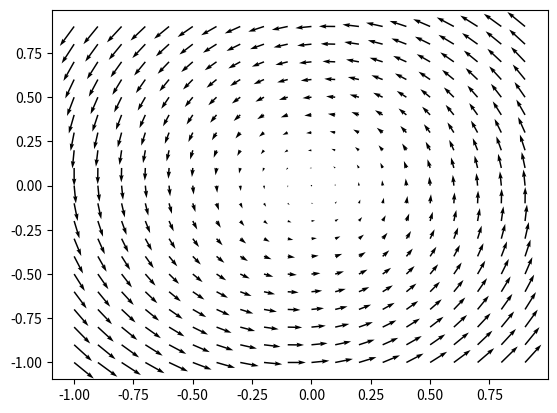

Here is the Python script that generated this plot:
from functools import partial

import matplotlib.pyplot as plt
import numpy as np


class GyreFlow:
    """Defines a gyre-like flow field that provides velocities for simulation"""

    def __init__(self, *, flow_model: callable, **kwargs) -> None:
        """
        Creates a flow_func function with the keyword arguments passed along.
        We assume that flow_func() takes a set of points and some parameters, and
        create a partial function that takes only the points.

        Inputs:
            flow_model: callable function model
            **kwargs: any parameters for the flow_model.

        Usage:
            g = GyreFlow(flow_model=SOMEMODEL, param1=1, param2=2, ...)
            dpts = g.flow_func(pts)

        """

        self.flow_func = partial(flow_model, **kwargs)

    def plot(self, step: float, lims: np.ndarray, ax, *args, **kwargs) -> None:
        """
        Plots a flow-field for the internal flow_func on a single plot.

        Inputs:
            step: the discretization of the plotted flow-field.
            lims: 4-long numpy array of plotting limits [xmin, xmax, ymin, ymax]
            ax: matplotlib axes object for plotting on
            *args, **kwargs: matplotlib plotting parameters passed
                             directly along to the plot command
        """

        x1s = np.arange(lims[0], lims[1], step)
        x2s = np.arange(lims[2], lims[3], step)

        x1mesh, x2mesh = np.meshgrid(x1s, x2s)
        dxs = self.flow_func(np.array((x1mesh, x2mesh)))

        ax.quiver(x1mesh, x2mesh, dxs[0], dxs[1], *args, **kwargs)
        plt.draw()


def double_gyre(pts: np.ndarray, A: float, s: float, mu: float) -> np.ndarray:
    """
    Models the classical wind-driven double-gyre flow model.

    Inputs:
        pts: numpy array containing the points at which to evaluate.
             Supports single points, vectors, or meshgrid, assuming that
             pts[0] contains x1, pts[1] contains x2
        A: circulation amplitude
        s: circulation dimension
        mu: dissipation parameter

    Outputs:
        dxs: flow-field at each point in pts, with shape matching pts.
             dxs[0] contains dx1, dxs[1] contains dx2
    """

    x1s, x2s = pts[0], pts[1]

    factor1 = np.pi * x1s / s
    factor2 = np.pi * x2s / s

    dx1s = -np.pi * A * np.sin(factor1) * np.cos(factor2) - mu * x1s
    dx2s = np.pi * A * np.cos(factor1) * np.sin(factor2) - mu * x2s

    dxs = np.array((dx1s, dx2s))

    return dxs


def single_vortex(pts: np.ndarray, Omega: float, mu: float) -> np.ndarray:
    """
    Models a vortex flow generated by a spinning blade at a fixed location.
    Inputs:
        pts: numpy array containing the points at which to evaluate.
             Supports single points, vectors, or meshgrid, assuming that
             pts[0] contains x1, pts[1] contains x2
        Omega: angular velocity # TODO: Make this a function of radius
        mu: dissipation parameter

    Outputs:
        dxs: flow-field at each point in pts, with shape matching pts.
             dxs[0] contains dx1, dxs[1] contains dx2
    """

    x1s, x2s = pts[0], pts[1]

    dx1s = -Omega * x2s - mu * x1s
    dx2s = Omega * x1s - mu * x2s

    dxs = np.array((dx1s, dx2s))

    return dxs


def main():
    f, ax = plt.subplots()

    g = GyreFlow(flow_model=single_vortex, Omega=1, mu=0.1)
    g.plot(0.1, np.array((-1, 1, -1, 1)), ax)
    plt.show()


if __name__ == "__main__":
    main()
